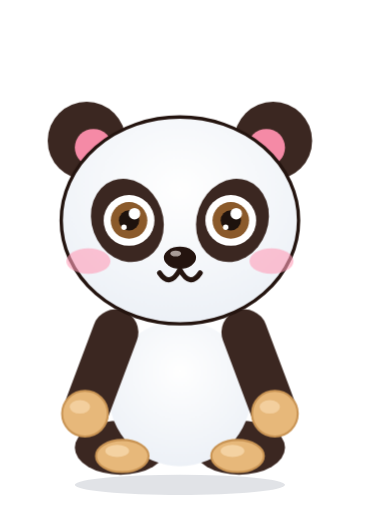
t = 0.00 s
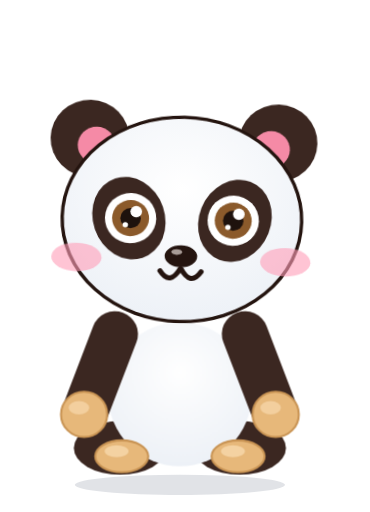
t = 1.07 s
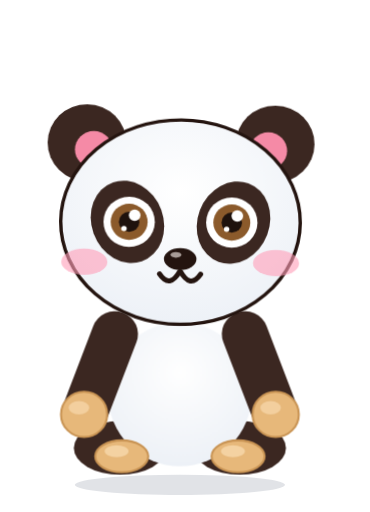
t = 2.13 s
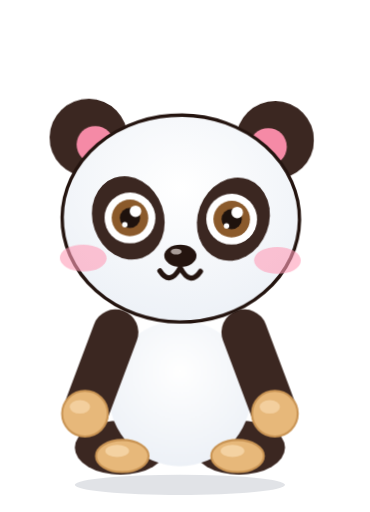
t = 3.20 s
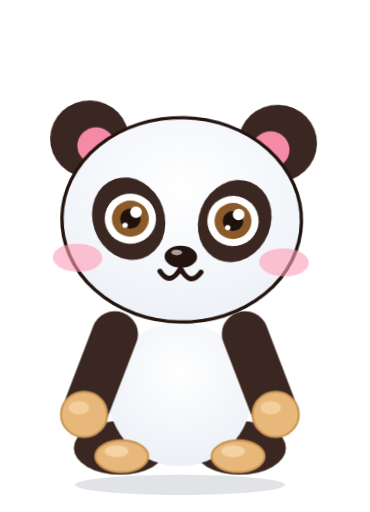
t = 4.27 s
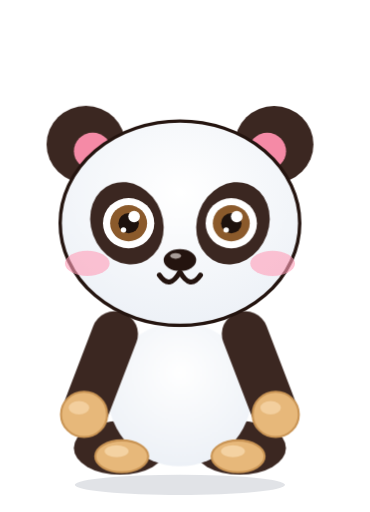
t = 5.33 s

The animated SVG that drew these frames (rendered in a browser with its animation timeline set to each time). Animation: 26 CSS @keyframes rules; one cycle of 6.40 s, repeats indefinitely.

<svg xmlns="http://www.w3.org/2000/svg" class="x-happy"  viewBox="-14 -46 218 302" preserveAspectRatio="xMidYMid meet" style="display:block;overflow:visible"><style>
.bd,.hd,.eL,.eR,.mo,.ch,.br,.gl,.f1,.f2,.f3,.f4{transform-box:fill-box}
.bd{transform-origin:50% 100%;animation:breathe 3.2s ease-in-out infinite}
.hd{transform-origin:50% 88%}
.eL,.eR,.mo,.ch,.br,.gl,.f1,.f2,.f3,.f4{transform-origin:50% 50%}
.mo{transform-origin:50% 0%}
@keyframes breathe{0%,100%{transform:scale(1,1)}50%{transform:scale(1.012,.985)}}
@keyframes blink{0%,90%,100%{transform:scaleY(1)}94%{transform:scaleY(.08)}}
@keyframes bob{0%,100%{transform:translateY(0) rotate(0)}50%{transform:translateY(-2.5px) rotate(1.6deg)}}
@keyframes proud{0%,100%{transform:translateY(0) rotate(0)}50%{transform:translateY(-3px) rotate(-2.5deg)}}
@keyframes tilt{0%,100%{transform:rotate(-4deg)}50%{transform:rotate(4deg)}}
@keyframes bounce{0%,100%{transform:translateY(0) scale(1.03,.96)}45%{transform:translateY(-9px) scale(.98,1.03)}}
@keyframes twinkle{0%,100%{transform:scale(.5) rotate(0);opacity:.35}50%{transform:scale(1.25) rotate(25deg);opacity:1}}
@keyframes ha{0%,100%{transform:translateY(0) rotate(-3deg)}50%{transform:translateY(-3.5px) rotate(3deg)}}
@keyframes jaw{0%,100%{transform:scaleY(1)}50%{transform:scaleY(.62)}}
@keyframes fall{0%{transform:translateY(-4px);opacity:0}15%{opacity:1}100%{transform:translateY(24px);opacity:0}}
@keyframes pop{0%,8%,100%{transform:scale(1)}3%{transform:scale(1.09)}}
@keyframes shiver{0%,100%{transform:translateX(0)}25%{transform:translateX(-1.2px)}75%{transform:translateX(1.2px)}}
@keyframes pulse{0%,100%{transform:scale(1)}50%{transform:scale(1.14)}}
@keyframes wobble{0%,100%{transform:rotate(-6deg)}50%{transform:rotate(6deg)}}
@keyframes tongue{0%,100%{transform:rotate(-6deg)}50%{transform:rotate(7deg)}}
@keyframes nod{0%,100%{transform:translateY(0) rotate(0)}50%{transform:translateY(2.5px) rotate(-2.5deg)}}
@keyframes glint{0%,60%,100%{opacity:.25;transform:translateX(-4px)}80%{opacity:1;transform:translateX(10px)}}
@keyframes beat{0%,100%{transform:scale(1)}20%{transform:scale(1.18)}40%{transform:scale(1)}60%{transform:scale(1.12)}}
@keyframes sway{0%,100%{transform:rotate(-3deg)}50%{transform:rotate(3deg)}}
@keyframes floatup{0%{transform:translateY(8px) scale(.6);opacity:0}25%{opacity:1}100%{transform:translateY(-30px) scale(1.15);opacity:0}}
@keyframes droop{0%,100%{transform:rotate(0) translateY(0)}55%{transform:rotate(8deg) translateY(4px)}70%{transform:rotate(7deg) translateY(4px)}88%{transform:rotate(0) translateY(0)}}
@keyframes sink{0%,100%{transform:rotate(-1deg) translateY(1px)}50%{transform:rotate(-3deg) translateY(3px)}}
@keyframes grumble{0%,60%,100%{transform:translateX(0) rotate(0)}64%{transform:translateX(-2.5px) rotate(-1.5deg)}70%{transform:translateX(2.5px) rotate(1.5deg)}76%{transform:translateX(-2.5px) rotate(-1.5deg)}82%{transform:translateX(2px) rotate(1deg)}}
@keyframes twitch{0%,60%,100%{transform:translateY(0)}72%{transform:translateY(2px)}}
@keyframes breathe2{0%,100%{transform:scale(1)}50%{transform:scale(1.22)}}
@keyframes spin{0%,100%{transform:scale(1) rotate(0)}50%{transform:scale(1.35) rotate(-12deg)}}
.x-happy .hd{animation:bob 2.6s ease-in-out infinite}
.x-happy .eL,.x-happy .eR{animation:blink 4s infinite}
.x-happy .ch{animation:pulse 2.6s ease-in-out infinite}
.x-proud .hd{animation:proud 3s ease-in-out infinite}
.x-proud .ch{animation:pulse 3s ease-in-out infinite}
.x-proud .mo{animation:breathe2 3s ease-in-out infinite}
.x-wink .hd{animation:tilt 2.8s ease-in-out infinite}
.x-wink .eL{animation:blink 4.4s infinite}
.x-wink .eR{animation:pulse 1.4s ease-in-out infinite}
.x-wink .mo{animation:tongue .7s ease-in-out infinite}
.x-excited .bd{animation:bounce .72s ease-in-out infinite}
.x-excited .eL,.x-excited .eR{animation:pulse .72s ease-in-out infinite}
.x-excited .br{animation:bob .72s ease-in-out infinite}
.x-excited .f1{animation:twinkle 1.2s ease-in-out infinite}
.x-excited .f2{animation:twinkle 1.2s ease-in-out .3s infinite}
.x-excited .f3{animation:twinkle 1.2s ease-in-out .6s infinite}
.x-excited .f4{animation:twinkle 1.2s ease-in-out .9s infinite}
.x-laugh .hd{animation:ha .4s ease-in-out infinite}
.x-laugh .mo{animation:jaw .4s ease-in-out infinite}
.x-laugh .bd{animation:shiver .2s linear infinite}
.x-laugh .f1{animation:fall 1.3s ease-in infinite}
.x-laugh .f2{animation:fall 1.3s ease-in .35s infinite}
.x-laugh .f3{animation:fall 1.3s ease-in .7s infinite}
.x-laugh .f4{animation:fall 1.3s ease-in 1s infinite}
.x-surprised .hd{animation:pop 2.4s ease-out infinite}
.x-surprised .eL,.x-surprised .eR{animation:pulse 1.2s ease-in-out infinite}
.x-surprised .mo{animation:breathe2 1.2s ease-in-out infinite}
.x-surprised .br{animation:bob 1.2s ease-in-out infinite}
.x-surprised .f1,.x-surprised .f2{animation:twinkle .6s ease-in-out infinite}
.x-silly .hd{animation:wobble 1.2s ease-in-out infinite}
.x-silly .mo{animation:tongue .45s ease-in-out infinite}
.x-silly .eL{animation:pulse 1.2s ease-in-out infinite}
.x-silly .eR{animation:pulse 1.2s ease-in-out .6s infinite}
.x-cool .hd{animation:nod 2.8s ease-in-out infinite}
.x-cool .gl{animation:glint 3s ease-in-out infinite}
.x-love .hd{animation:sway 1.8s ease-in-out infinite}
.x-love .eL,.x-love .eR{animation:beat 1.2s ease-in-out infinite}
.x-love .ch{animation:pulse 1.2s ease-in-out infinite}
.x-love .f1{animation:floatup 2.4s ease-out infinite}
.x-love .f2{animation:floatup 2.4s ease-out .6s infinite}
.x-love .f3{animation:floatup 2.4s ease-out 1.2s infinite}
.x-love .f4{animation:floatup 2.4s ease-out 1.8s infinite}
.x-sleepy .hd{animation:droop 4.4s ease-in-out infinite}
.x-sleepy .mo{animation:breathe2 4.4s ease-in-out infinite}
.x-sleepy .f1{animation:floatup 3s ease-out infinite}
.x-sleepy .f2{animation:floatup 3s ease-out 1s infinite}
.x-sleepy .f3{animation:floatup 3s ease-out 2s infinite}
.x-sad .hd{animation:sink 3s ease-in-out infinite}
.x-sad .mo{animation:shiver .3s linear infinite}
.x-sad .eL,.x-sad .eR{animation:pulse 2s ease-in-out infinite}
.x-sad .f1{animation:fall 2s ease-in infinite}
.x-grumpy .hd{animation:grumble 2.4s ease-in-out infinite}
.x-grumpy .br{animation:twitch 2.4s ease-in-out infinite}
.x-grumpy .f1{animation:spin .9s ease-in-out infinite}
@media (prefers-reduced-motion:reduce){.bd,.hd,.eL,.eR,.mo,.ch,.br,.gl,.f1,.f2,.f3,.f4{animation:none!important}}
</style><defs><clipPath id="tc1"><ellipse cx="92" cy="186" rx="42" ry="43"/></clipPath><clipPath id="hc1"><ellipse cx="92" cy="84" rx="70" ry="61"/></clipPath><clipPath id="sc1"><rect x="0" y="0" width="190" height="214"/></clipPath><radialGradient id="bg1" cx=".5" cy=".35" r=".8"><stop offset="0" stop-color="#fff"/><stop offset="1" stop-color="#E9EEF5"/></radialGradient></defs><ellipse cx="92" cy="240" rx="62" ry="6.0" fill="#1B2A4A" opacity="0.130"/><g transform="translate(0 0) rotate(0 92 232)"><g class="bd"><ellipse cx="57" cy="218" rx="27" ry="16" fill="#3B2721"/><ellipse cx="127" cy="218" rx="27" ry="16" fill="#3B2721"/><ellipse cx="92" cy="186" rx="42" ry="43" fill="url(#bg1)"/><ellipse cx="58" cy="223" rx="15.5" ry="9.5" fill="#E7B87A" stroke="#C99454" stroke-width="1.2"/><ellipse cx="126" cy="223" rx="15.5" ry="9.5" fill="#E7B87A" stroke="#C99454" stroke-width="1.2"/><ellipse cx="55" cy="220" rx="7" ry="3.6" fill="#F4D2A2"/><ellipse cx="123" cy="220" rx="7" ry="3.6" fill="#F4D2A2"/><line x1="54" y1="150" x2="36" y2="198" stroke="#3B2721" stroke-width="27" stroke-linecap="round"/><circle cx="36" cy="198" r="13.5" fill="#E7B87A" stroke="#C99454" stroke-width="1.2"/><ellipse cx="33" cy="194" rx="6" ry="4" fill="#F4D2A2" opacity=".9"/><line x1="130" y1="150" x2="148" y2="198" stroke="#3B2721" stroke-width="27" stroke-linecap="round"/><circle cx="148" cy="198" r="13.5" fill="#E7B87A" stroke="#C99454" stroke-width="1.2"/><ellipse cx="145" cy="194" rx="6" ry="4" fill="#F4D2A2" opacity=".9"/><g class="hd"><circle cx="37" cy="37" r="23" fill="#3B2721"/><circle cx="147" cy="37" r="23" fill="#3B2721"/><circle cx="41" cy="41" r="11" fill="#F58AA6"/><circle cx="143" cy="41" r="11" fill="#F58AA6"/><ellipse cx="92" cy="84" rx="70" ry="61" fill="url(#bg1)" stroke="#24140F" stroke-width="2"/><ellipse cx="61" cy="84" rx="21" ry="25" fill="#3B2721" transform="rotate(-20 61 84)"/><ellipse cx="123" cy="84" rx="21" ry="25" fill="#3B2721" transform="rotate(20 123 84)"/><g class="eL"><circle cx="62" cy="84" r="15.0" fill="#fff"/><circle cx="62" cy="84" r="10.8" fill="#8B5A2B"/><circle cx="62" cy="84" r="6.0" fill="#1E120D"/><circle cx="65.2" cy="80.0" r="3.4" fill="#fff"/><circle cx="59.0" cy="88.0" r="1.6" fill="#fff"/></g><g class="eR"><circle cx="122" cy="84" r="15.0" fill="#fff"/><circle cx="122" cy="84" r="10.8" fill="#8B5A2B"/><circle cx="122" cy="84" r="6.0" fill="#1E120D"/><circle cx="125.2" cy="80.0" r="3.4" fill="#fff"/><circle cx="119.0" cy="88.0" r="1.6" fill="#fff"/></g><ellipse cx="92" cy="106" rx="9.5" ry="6.5" fill="#24140F"/><ellipse cx="89.5" cy="103.5" rx="3.2" ry="1.7" fill="#A89C97"/><g class="ch"><ellipse cx="38" cy="108" rx="13" ry="7.5" fill="#FF9DB8" opacity="0.6"/><ellipse cx="146" cy="108" rx="13" ry="7.5" fill="#FF9DB8" opacity="0.6"/></g><g class="mo"><path d="M80 115 Q86 124 92 113 Q98 124 104 115" fill="none" stroke="#24140F" stroke-width="3" stroke-linecap="round" stroke-linejoin="round"/></g></g></g></g></svg>
